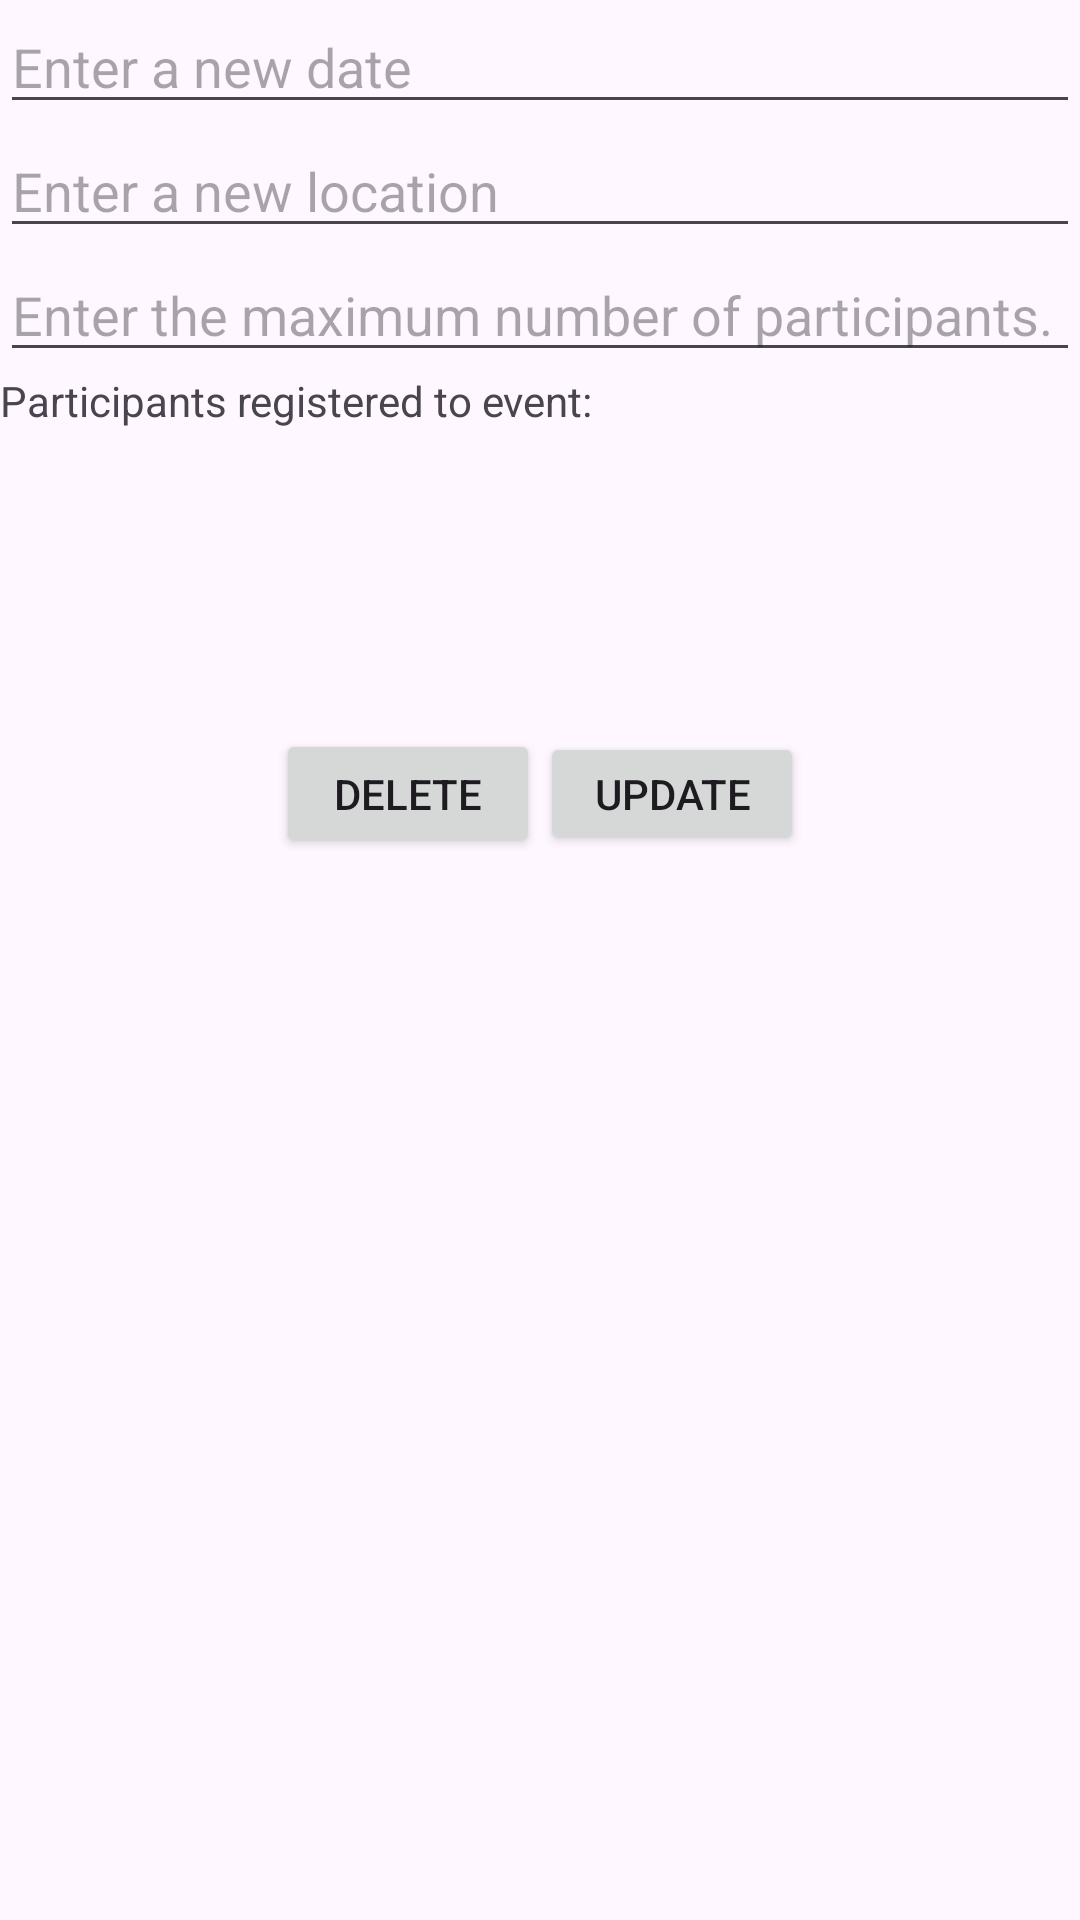

Produce the Android XML layout that renders to this screen, including the resource entries it uses.
<!-- AndroidManifest.xml: application theme Theme.SEG2105Project_grp_33 -->
<!-- res/layout/dialog_update_active_event.xml -->
<?xml version="1.0" encoding="utf-8"?>
<androidx.constraintlayout.widget.ConstraintLayout xmlns:android="http://schemas.android.com/apk/res/android"
    xmlns:app="http://schemas.android.com/apk/res-auto"
    xmlns:tools="http://schemas.android.com/tools"
    android:layout_width="match_parent"
    android:layout_height="match_parent"
    android:orientation="vertical">

    <LinearLayout
        android:layout_width="match_parent"
        android:layout_height="match_parent"
        android:orientation="vertical">

        <LinearLayout
            android:id="@+id/textFieldsLayout"
            android:layout_width="match_parent"
            android:layout_height="wrap_content"
            android:orientation="vertical">

            <EditText
                android:id="@+id/newDateTextField"
                android:layout_width="match_parent"
                android:layout_height="wrap_content"
                android:hint="@string/newDateText" />

            <EditText
                android:id="@+id/newLocationTextField"
                android:layout_width="match_parent"
                android:layout_height="wrap_content"
                android:hint="@string/newLocationText" />

            <EditText
                android:id="@+id/newCapacityTextField"
                android:layout_width="match_parent"
                android:layout_height="wrap_content"
                android:hint="@string/newCapacityText" />

            <TextView
                android:id="@+id/enrolledParticipantsTextField"
                android:layout_width="match_parent"
                android:layout_height="wrap_content"
                android:text="@string/enrolledParticipantsText" />

            <ListView
                android:id="@+id/ParticipantListView"
                android:layout_width="match_parent"
                android:layout_height="100dp" />

        </LinearLayout>

        <LinearLayout
            android:id="@+id/btnsLayout"
            android:layout_width="match_parent"
            android:layout_height="wrap_content"
            android:gravity="center_horizontal"
            android:orientation="horizontal">

            <Button
                android:id="@+id/deleteBtn"
                android:layout_width="wrap_content"
                android:layout_height="43dp"
                android:text="@string/deleteBtn"
                tools:ignore="MissingConstraints" />

            <Button
                android:id="@+id/updateBtn"
                android:layout_width="wrap_content"
                android:layout_height="41dp"
                android:text="@string/updateBtn" />
        </LinearLayout>

    </LinearLayout>

</androidx.constraintlayout.widget.ConstraintLayout>
<!-- resources referenced by this layout -->
<resources>
  <string name="deleteBtn">Delete</string>
  <string name="enrolledParticipantsText">Participants registered to event:</string>
  <string name="newCapacityText">Enter the maximum number of participants.</string>
  <string name="newDateText">Enter a new date</string>
  <string name="newLocationText">Enter a new location</string>
  <string name="updateBtn">Update</string>
  <style name="Theme.SEG2105Project_grp_33" parent="Base.Theme.SEG2105Project_grp_33" />
  <style name="Base.Theme.SEG2105Project_grp_33" parent="Theme.Material3.DayNight.NoActionBar">
          
          
      </style>
</resources>
